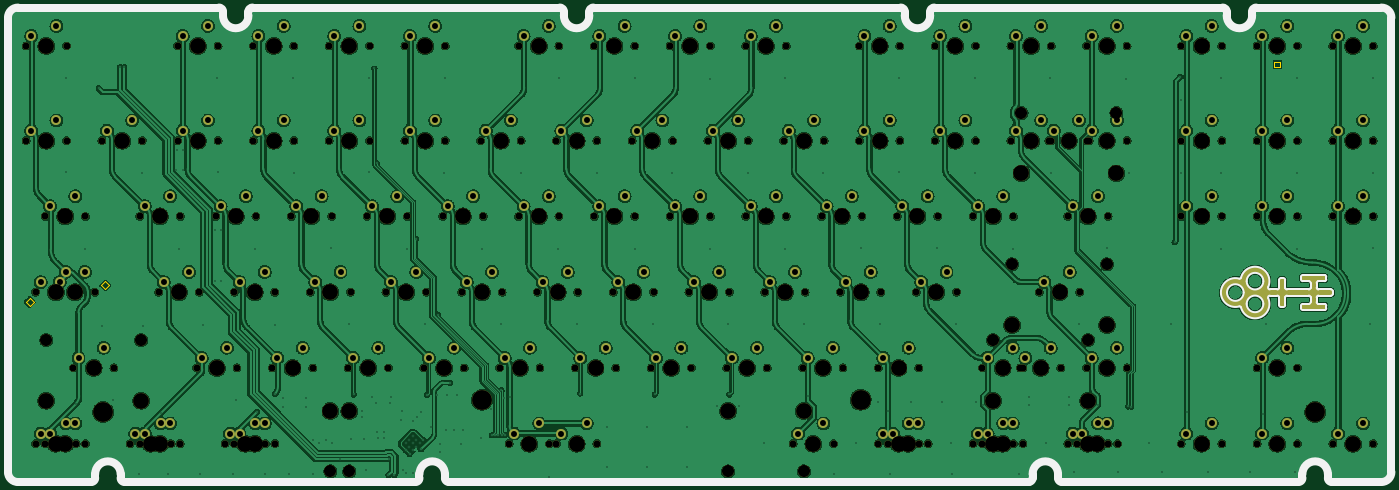
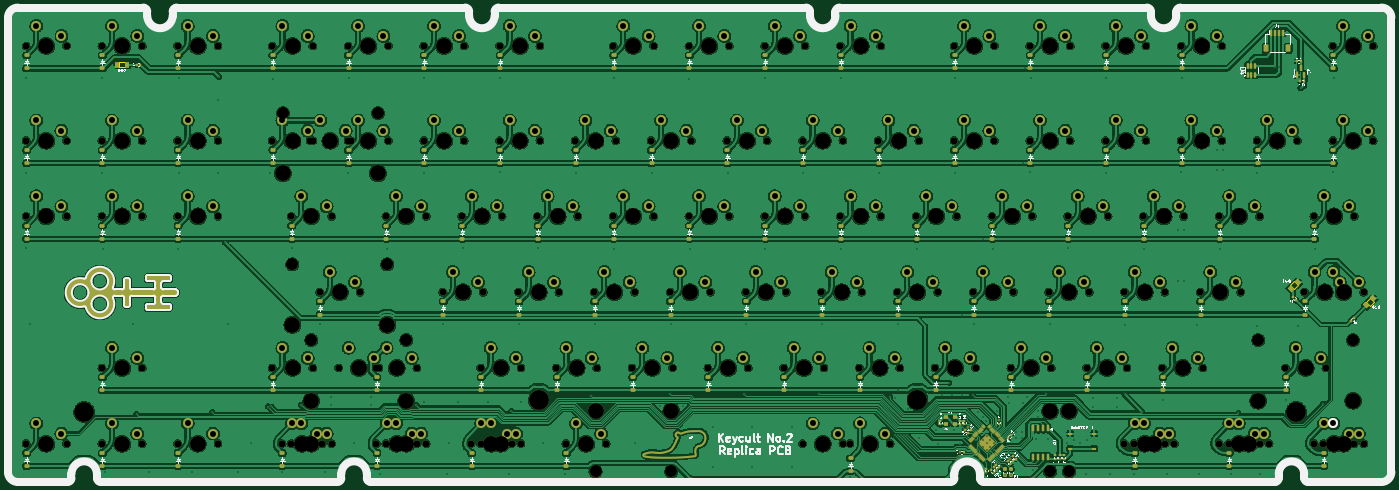
Circuit board: 11 layer files. Board 347.9 x 119.3 mm.
- bottom_copper: keycultTKL-B_Cu.gbr (1446737 bytes)
- bottom_mask: keycultTKL-B_Mask.gbr (77121 bytes)
- paste: keycultTKL-B_Paste.gbr (59686 bytes)
- bottom_silk: keycultTKL-B_Silkscreen.gbr (211488 bytes)
- outline: keycultTKL-Edge_Cuts.gbr (4532 bytes)
- top_copper: keycultTKL-F_Cu.gbr (1154452 bytes)
- top_mask: keycultTKL-F_Mask.gbr (47839 bytes)
- paste: keycultTKL-F_Paste.gbr (30326 bytes)
- top_silk: keycultTKL-F_Silkscreen.gbr (8548 bytes)
- drill: keycultTKL-NPTH.drl (6290 bytes)
- drill: keycultTKL-PTH.drl (7404 bytes)

=== bottom_copper: keycultTKL-B_Cu.gbr (1446737 bytes, source omitted) ===
=== bottom_mask: keycultTKL-B_Mask.gbr (77121 bytes, source omitted) ===
=== paste: keycultTKL-B_Paste.gbr (59686 bytes, source withheld) ===
=== bottom_silk: keycultTKL-B_Silkscreen.gbr (211488 bytes, source omitted) ===
=== outline: keycultTKL-Edge_Cuts.gbr ===
%TF.GenerationSoftware,KiCad,Pcbnew,8.0.1*%
%TF.CreationDate,2025-07-04T02:20:37+09:00*%
%TF.ProjectId,keycultTKL,6b657963-756c-4745-944b-4c2e6b696361,rev?*%
%TF.SameCoordinates,Original*%
%TF.FileFunction,Profile,NP*%
%FSLAX46Y46*%
G04 Gerber Fmt 4.6, Leading zero omitted, Abs format (unit mm)*
G04 Created by KiCad (PCBNEW 8.0.1) date 2025-07-04 02:20:37*
%MOMM*%
%LPD*%
G01*
G04 APERTURE LIST*
%TA.AperFunction,Profile*%
%ADD10C,0.500000*%
%TD*%
%TA.AperFunction,Profile*%
%ADD11C,0.050000*%
%TD*%
G04 APERTURE END LIST*
D10*
X93833125Y-193637502D02*
X93833125Y-192637500D01*
X323176875Y-193637650D02*
G75*
G02*
X322164704Y-194637501I-999975J50D01*
G01*
X118580001Y-75325000D02*
G75*
G02*
X119580000Y-76324999I-1J-1000000D01*
G01*
X398442450Y-194637500D02*
G75*
G02*
X397442500Y-193637550I50J1000000D01*
G01*
X391042500Y-192637500D02*
G75*
G02*
X397442500Y-192637500I3200000J0D01*
G01*
X87433125Y-192637500D02*
X87433125Y-193637502D01*
X212704998Y-75325000D02*
X290030050Y-75325000D01*
X378392500Y-77325000D02*
X378392500Y-76324950D01*
X378392500Y-77325000D02*
G75*
G02*
X371992500Y-77325000I-3200000J0D01*
G01*
X211705000Y-77325000D02*
X211705000Y-76324999D01*
X291030000Y-76324950D02*
X291030000Y-77325000D01*
X323176875Y-192637510D02*
G75*
G02*
X329576915Y-192629500I3200025J10D01*
G01*
X391042500Y-193637550D02*
G75*
G02*
X390042550Y-194637500I-1000000J50D01*
G01*
X87433125Y-193637502D02*
G75*
G02*
X86433127Y-194637525I-1000025J2D01*
G01*
X413417500Y-77824950D02*
X413417500Y-192137550D01*
X211705000Y-77325000D02*
G75*
G02*
X205305000Y-77325000I-3200000J0D01*
G01*
X390042550Y-194637500D02*
X330576850Y-194637500D01*
X370992550Y-75325000D02*
G75*
G02*
X371992500Y-76324950I-50J-1000000D01*
G01*
X410917550Y-75325000D02*
G75*
G02*
X413417500Y-77824950I50J-2499900D01*
G01*
X125980000Y-77325000D02*
X125980000Y-76324999D01*
X168990937Y-192637503D02*
X168990938Y-193637496D01*
X297430000Y-77325000D02*
X297430000Y-76324950D01*
X94833124Y-194637500D02*
G75*
G02*
X93833100Y-193637502I-24J1000000D01*
G01*
X168990937Y-192637503D02*
G75*
G02*
X175390863Y-192637500I3199963J3D01*
G01*
X205305000Y-76324999D02*
X205305000Y-77325000D01*
X397442500Y-193637550D02*
X397442500Y-192637500D01*
X323176875Y-192637510D02*
X323176875Y-193637650D01*
X65505000Y-192137500D02*
X65505000Y-77825001D01*
X379392450Y-75325000D02*
X410917550Y-75325000D01*
X330576850Y-194637500D02*
G75*
G02*
X329576900Y-193637500I50J1000000D01*
G01*
X329576875Y-193637500D02*
X329576875Y-192629500D01*
X322164704Y-194637500D02*
X176390941Y-194637500D01*
X119580000Y-76324999D02*
X119580000Y-77325000D01*
X391042500Y-192637500D02*
X391042500Y-193637550D01*
X175390937Y-193637497D02*
X175390937Y-192637500D01*
X86433127Y-194637500D02*
X68005001Y-194637500D01*
X413417500Y-192137550D02*
G75*
G02*
X410917550Y-194637500I-2499900J-50D01*
G01*
X298429950Y-75325000D02*
X370992550Y-75325000D01*
X297430000Y-77325000D02*
G75*
G02*
X291030000Y-77325000I-3200000J0D01*
G01*
X126979998Y-75325000D02*
X204305001Y-75325000D01*
X204305001Y-75325000D02*
G75*
G02*
X205305000Y-76324999I-1J-1000000D01*
G01*
X211705000Y-76324999D02*
G75*
G02*
X212704998Y-75325000I1000000J-1D01*
G01*
X125980000Y-76324999D02*
G75*
G02*
X126979998Y-75325000I1000000J-1D01*
G01*
X410917550Y-194637500D02*
X398442450Y-194637500D01*
X168990938Y-193637496D02*
G75*
G02*
X167990935Y-194637538I-1000038J-4D01*
G01*
X125980000Y-77325000D02*
G75*
G02*
X119580000Y-77325000I-3200000J0D01*
G01*
X176390941Y-194637500D02*
G75*
G02*
X175390900Y-193637497I-41J1000000D01*
G01*
X68005000Y-75325000D02*
X118580001Y-75325000D01*
X167990935Y-194637500D02*
X94833124Y-194637500D01*
X65505000Y-77825001D02*
G75*
G02*
X68005000Y-75325000I2500000J1D01*
G01*
X371992500Y-76324950D02*
X371992500Y-77325000D01*
X378392500Y-76324950D02*
G75*
G02*
X379392450Y-75325000I1000000J-50D01*
G01*
X68005001Y-194637500D02*
G75*
G02*
X65505000Y-192137500I-1J2500000D01*
G01*
X290030050Y-75325000D02*
G75*
G02*
X291030000Y-76324950I-50J-1000000D01*
G01*
X87433125Y-192637500D02*
G75*
G02*
X93833125Y-192637500I3200000J0D01*
G01*
X297430000Y-76324950D02*
G75*
G02*
X298429950Y-75325000I1000000J-50D01*
G01*
%TO.C,D92*%
D11*
X384017500Y-90340000D02*
X385417500Y-90340000D01*
X385417500Y-88940000D01*
X384017500Y-88940000D01*
X384017500Y-90340000D01*
%TO.C,D90*%
X71939949Y-149350000D02*
X70950000Y-150339949D01*
X69960051Y-149350000D01*
X70950000Y-148360051D01*
X71939949Y-149350000D01*
%TO.C,D91*%
X90939949Y-145175000D02*
X89950000Y-146164949D01*
X88960051Y-145175000D01*
X89950000Y-144185051D01*
X90939949Y-145175000D01*
%TD*%
M02*

=== top_copper: keycultTKL-F_Cu.gbr (1154452 bytes, source omitted) ===
=== top_mask: keycultTKL-F_Mask.gbr (47839 bytes, source omitted) ===
=== paste: keycultTKL-F_Paste.gbr (30326 bytes, source withheld) ===
=== top_silk: keycultTKL-F_Silkscreen.gbr (8548 bytes, source omitted) ===
=== drill: keycultTKL-NPTH.drl ===
M48
; DRILL file {KiCad 8.0.1} date 2025-07-04T02:20:39+0900
; FORMAT={-:-/ absolute / metric / decimal}
; #@! TF.CreationDate,2025-07-04T02:20:39+09:00
; #@! TF.GenerationSoftware,Kicad,Pcbnew,8.0.1
; #@! TF.FileFunction,NonPlated,1,2,NPTH
FMAT,2
METRIC
; #@! TA.AperFunction,NonPlated,NPTH,ComponentDrill
T1C1.750
; #@! TA.AperFunction,NonPlated,NPTH,ComponentDrill
T2C3.048
; #@! TA.AperFunction,NonPlated,NPTH,ComponentDrill
T3C3.988
; #@! TA.AperFunction,NonPlated,NPTH,ComponentDrill
T4C4.000
; #@! TA.AperFunction,NonPlated,NPTH,ComponentDrill
T5C5.000
%
G90
G05
T1
X70.075Y-84.975
X70.075Y-108.787
X72.456Y-146.887
X72.456Y-184.987
X74.837Y-127.837
X74.837Y-184.987
X77.219Y-146.887
X80.235Y-84.975
X80.235Y-108.787
X81.981Y-165.938
X82.616Y-146.887
X82.616Y-184.987
X84.998Y-127.837
X84.998Y-184.987
X87.379Y-146.887
X89.125Y-108.787
X92.141Y-165.938
X96.269Y-184.987
X98.65Y-127.837
X98.65Y-184.987
X99.285Y-108.787
X103.412Y-146.887
X106.429Y-184.987
X108.175Y-84.975
X108.175Y-108.787
X108.81Y-127.837
X108.81Y-184.987
X112.938Y-165.938
X113.572Y-146.887
X117.7Y-127.837
X118.335Y-84.975
X118.335Y-108.787
X120.081Y-184.987
X122.462Y-146.887
X122.462Y-184.987
X123.097Y-165.938
X127.225Y-84.975
X127.225Y-108.787
X127.86Y-127.837
X130.241Y-184.987
X131.987Y-165.938
X132.623Y-146.887
X132.623Y-184.987
X136.75Y-127.837
X137.385Y-84.975
X137.385Y-108.787
X141.512Y-146.887
X142.147Y-165.938
X146.275Y-84.975
X146.275Y-108.787
X146.91Y-127.837
X151.037Y-165.938
X151.672Y-146.887
X155.8Y-127.837
X156.435Y-84.975
X156.435Y-108.787
X160.562Y-146.887
X161.197Y-165.938
X165.325Y-84.975
X165.325Y-108.787
X165.96Y-127.837
X170.088Y-165.938
X170.722Y-146.887
X174.85Y-127.837
X175.485Y-84.975
X175.485Y-108.787
X179.612Y-146.887
X180.248Y-165.938
X184.375Y-108.787
X185.01Y-127.837
X189.137Y-165.938
X189.772Y-146.887
X191.519Y-184.987
X193.9Y-84.975
X193.9Y-127.837
X194.535Y-108.787
X198.662Y-146.887
X199.297Y-165.938
X201.679Y-184.987
X203.425Y-108.787
X203.425Y-184.987
X204.06Y-84.975
X204.06Y-127.837
X208.188Y-165.938
X208.822Y-146.887
X212.95Y-84.975
X212.95Y-127.837
X213.585Y-108.787
X213.585Y-184.987
X217.712Y-146.887
X218.347Y-165.938
X222.475Y-108.787
X223.11Y-84.975
X223.11Y-127.837
X227.237Y-165.938
X227.873Y-146.887
X232.0Y-84.975
X232.0Y-127.837
X232.635Y-108.787
X236.762Y-146.887
X237.397Y-165.938
X241.525Y-108.787
X242.16Y-84.975
X242.16Y-127.837
X246.287Y-165.938
X246.922Y-146.887
X251.05Y-84.975
X251.05Y-127.837
X251.685Y-108.787
X255.812Y-146.887
X256.447Y-165.938
X260.575Y-108.787
X261.21Y-84.975
X261.21Y-127.837
X262.956Y-184.987
X265.337Y-165.938
X265.972Y-146.887
X270.1Y-127.837
X270.735Y-108.787
X273.116Y-184.987
X274.863Y-146.887
X275.498Y-165.938
X279.625Y-84.975
X279.625Y-108.787
X280.26Y-127.837
X284.387Y-165.938
X284.387Y-184.987
X285.022Y-146.887
X286.769Y-184.987
X289.15Y-127.837
X289.785Y-84.975
X289.785Y-108.787
X293.912Y-146.887
X294.548Y-165.938
X294.548Y-184.987
X296.929Y-184.987
X298.675Y-84.975
X298.675Y-108.787
X299.31Y-127.837
X304.072Y-146.887
X308.2Y-127.837
X308.2Y-184.987
X308.835Y-84.975
X308.835Y-108.787
X310.581Y-165.938
X310.581Y-184.987
X317.725Y-84.975
X317.725Y-108.787
X318.36Y-127.837
X318.36Y-184.987
X320.106Y-165.938
X320.741Y-165.938
X320.741Y-184.987
X324.869Y-146.887
X327.25Y-108.787
X327.885Y-84.975
X327.885Y-108.787
X330.266Y-165.938
X332.012Y-127.837
X332.012Y-184.987
X334.394Y-184.987
X335.029Y-146.887
X336.775Y-84.975
X336.775Y-108.787
X336.775Y-165.938
X337.41Y-108.787
X342.172Y-127.837
X342.172Y-184.987
X344.554Y-184.987
X346.935Y-84.975
X346.935Y-108.787
X346.935Y-165.938
X360.587Y-84.975
X360.587Y-108.787
X360.587Y-127.837
X360.587Y-184.987
X370.748Y-84.975
X370.748Y-108.787
X370.748Y-127.837
X370.748Y-184.987
X379.637Y-84.975
X379.637Y-108.787
X379.637Y-127.837
X379.637Y-165.938
X379.637Y-184.987
X389.797Y-84.975
X389.797Y-108.787
X389.797Y-127.837
X389.797Y-165.938
X389.797Y-184.987
X398.688Y-84.975
X398.688Y-108.787
X398.688Y-127.837
X398.688Y-184.987
X408.847Y-84.975
X408.847Y-108.787
X408.847Y-127.837
X408.847Y-184.987
T2
X75.123Y-158.952
X98.999Y-158.952
X146.599Y-191.972
X151.355Y-191.972
X246.599Y-191.972
X265.655Y-191.972
X313.248Y-158.952
X318.011Y-139.903
X320.392Y-101.802
X337.124Y-158.952
X341.887Y-139.903
X344.268Y-101.802
T3
X75.123Y-174.162
X98.999Y-174.162
X146.599Y-176.762
X151.355Y-176.762
X246.599Y-176.762
X265.655Y-176.762
X313.248Y-174.162
X318.011Y-155.112
X320.392Y-117.012
X337.124Y-174.162
X341.887Y-155.112
X344.268Y-117.012
T4
X75.155Y-84.975
X75.155Y-108.787
X77.536Y-146.887
X77.536Y-184.987
X79.917Y-127.837
X79.917Y-184.987
X82.299Y-146.887
X87.061Y-165.938
X94.205Y-108.787
X101.349Y-184.987
X103.73Y-127.837
X103.73Y-184.987
X108.492Y-146.887
X113.255Y-84.975
X113.255Y-108.787
X118.017Y-165.938
X122.78Y-127.837
X125.161Y-184.987
X127.542Y-146.887
X127.542Y-184.987
X132.305Y-84.975
X132.305Y-108.787
X137.067Y-165.938
X141.83Y-127.837
X146.593Y-146.887
X151.355Y-84.975
X151.355Y-108.787
X156.118Y-165.938
X160.88Y-127.837
X165.642Y-146.887
X170.405Y-84.975
X170.405Y-108.787
X175.167Y-165.938
X179.93Y-127.837
X184.692Y-146.887
X189.455Y-108.787
X194.218Y-165.938
X196.599Y-184.987
X198.98Y-84.975
X198.98Y-127.837
X203.742Y-146.887
X208.505Y-108.787
X208.505Y-184.987
X213.267Y-165.938
X218.03Y-84.975
X218.03Y-127.837
X222.792Y-146.887
X227.555Y-108.787
X232.317Y-165.938
X237.08Y-84.975
X237.08Y-127.837
X241.843Y-146.887
X246.605Y-108.787
X251.367Y-165.938
X256.13Y-84.975
X256.13Y-127.837
X260.892Y-146.887
X265.655Y-108.787
X268.036Y-184.987
X270.417Y-165.938
X275.18Y-127.837
X279.942Y-146.887
X284.705Y-84.975
X284.705Y-108.787
X289.467Y-165.938
X289.467Y-184.987
X291.849Y-184.987
X294.23Y-127.837
X298.993Y-146.887
X303.755Y-84.975
X303.755Y-108.787
X313.28Y-127.837
X313.28Y-184.987
X315.661Y-165.938
X315.661Y-184.987
X322.805Y-84.975
X322.805Y-108.787
X325.186Y-165.938
X329.949Y-146.887
X332.33Y-108.787
X337.092Y-127.837
X337.092Y-184.987
X339.474Y-184.987
X341.855Y-84.975
X341.855Y-108.787
X341.855Y-165.938
X365.667Y-84.975
X365.667Y-108.787
X365.667Y-127.837
X365.667Y-184.987
X384.717Y-84.975
X384.717Y-108.787
X384.717Y-127.837
X384.717Y-165.938
X384.717Y-184.987
X403.767Y-84.975
X403.767Y-108.787
X403.767Y-127.837
X403.767Y-184.987
T5
X89.442Y-176.987
X184.692Y-173.938
X279.942Y-173.938
X394.243Y-176.987
M30

=== drill: keycultTKL-PTH.drl (7404 bytes, source omitted) ===
